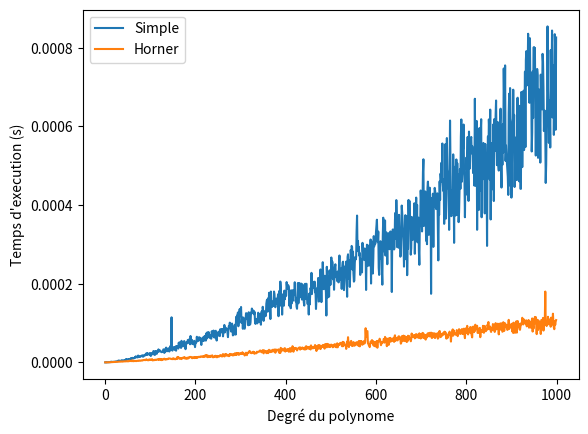

Generate this figure with matplotlib:
l = [3, -1, 1, -2, 3];

def naive(l, x):
    s = 0;
    len_l = len(l);
    for i in range(len_l):
        s += l[i] * x**i;
    return s;

def horner(l, x):
    s = 0;
    len_l = len(l);
    for i in range(len_l):
        s = s*x + l[len_l-i-1];
        # print(s);
    return s;

print(naive(l, 2));
print(horner(l, 2));

from matplotlib import pyplot as plt
import time
import random

time_average_iterations = 10

def time_naive(l):
    result = 0
    for _ in range(time_average_iterations):
        x = random.randint(-9, 9)
        start = time.time()
        _ = naive(l, x)
        end = time.time()
        result += end - start
    return result / time_average_iterations

def time_horner(l):
    result = 0
    for _ in range(time_average_iterations):
        x = random.randint(-9, 9)
        start = time.time()
        _ = horner(l, x)
        end = time.time()
        result += end - start
    return result / time_average_iterations

print(time_naive(l))
print(time_horner(l))

def polynome_1_n(n):
    s = []
    for _ in range(n):
        s.append(1)
    return s 

print(polynome_1_n(12))
epochs = 1000
times_naive = [time_naive(polynome_1_n(x)) for x in range(epochs)]
times_horner = [time_horner(polynome_1_n(x)) for x in range(epochs)]

print(times_horner)


plt.plot(times_naive, label="Simple")
plt.plot(times_horner, label="Horner")
plt.legend()
plt.ylabel("Temps d'execution (s)")
plt.xlabel("Degré du polynome")
plt.show()
